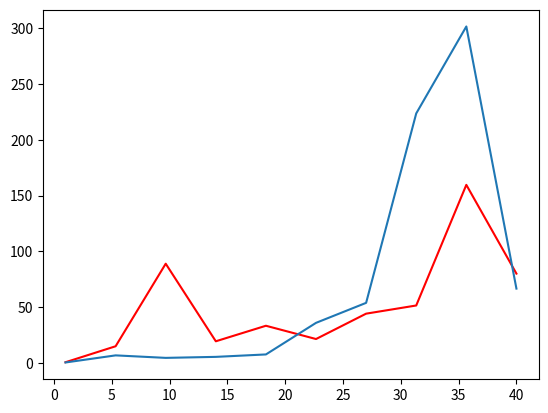

This chart was generated by the following Python code:
import numpy as np
from matplotlib.lines import Line2D
import matplotlib.pyplot as plt

np.random.seed(15)

x = np.linspace(1, 40, 10)

y1 = x / (np.random.rand(10)*2)
y2 = x / (np.random.rand(10)*3)

line1 = Line2D(x, y1)
line2 = Line2D(x, y2)

fig, ax = plt.subplots()

ax.add_line(line1)
ax.add_line(line2)

ax.autoscale()
fig

ax.lines

ax.lines[0].set_color('r')

plt.show()